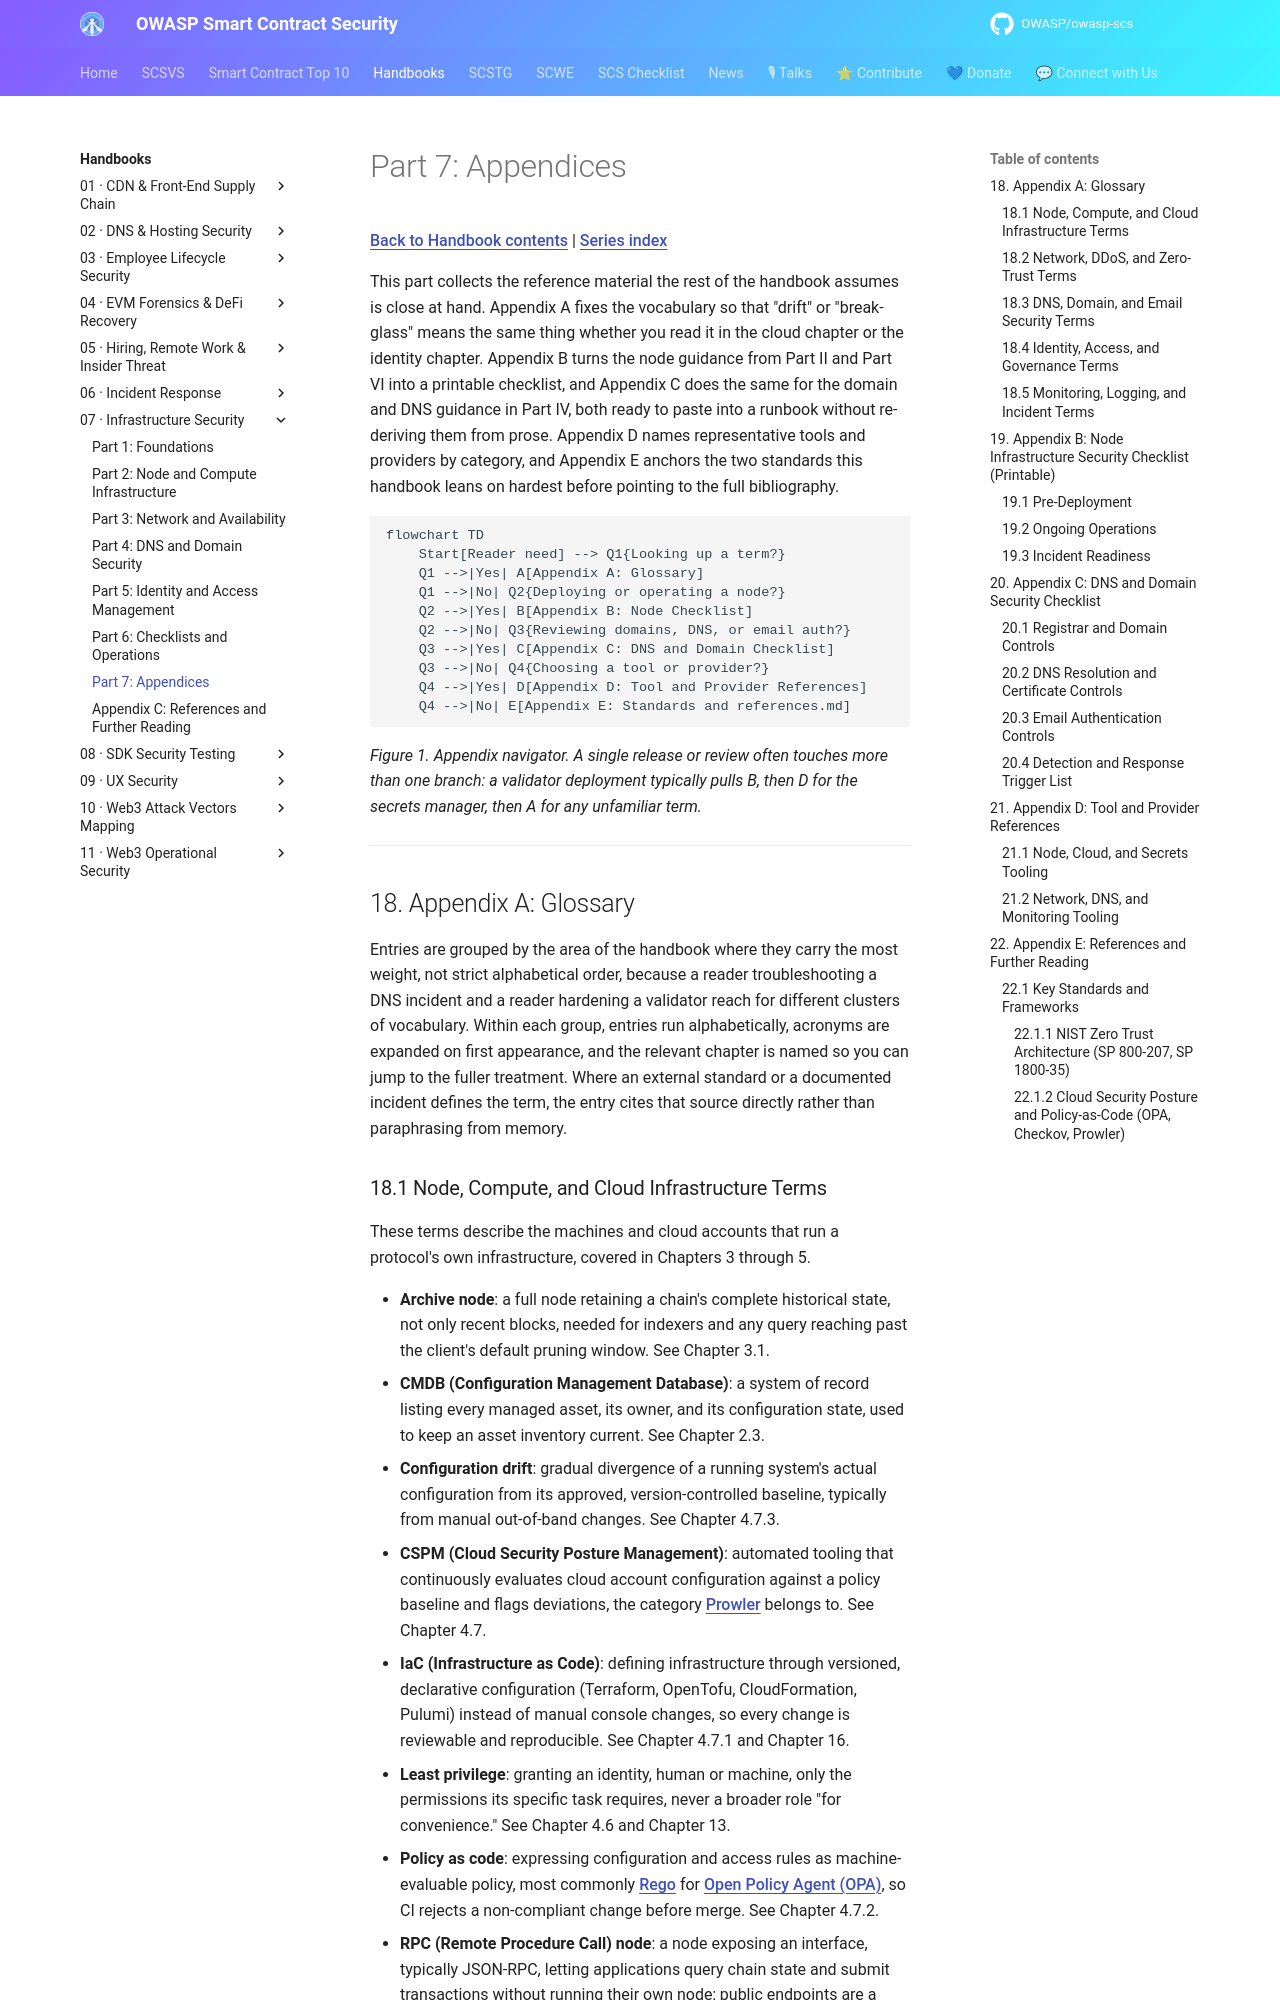

repository: OWASP/owasp-scs · page: handbooks/07-infrastructure-security/part7-appendices/index.html · generator: mkdocs

# Part 7: Appendices

[Back to Handbook contents](index.md) | [Series index](../index.md)

This part collects the reference material the rest of the handbook assumes is close at hand. Appendix A fixes the vocabulary so that "drift" or "break-glass" means the same thing whether you read it in the cloud chapter or the identity chapter. Appendix B turns the node guidance from Part II and Part VI into a printable checklist, and Appendix C does the same for the domain and DNS guidance in Part IV, both ready to paste into a runbook without re-deriving them from prose. Appendix D names representative tools and providers by category, and Appendix E anchors the two standards this handbook leans on hardest before pointing to the full bibliography.

```mermaid
flowchart TD
    Start[Reader need] --> Q1{Looking up a term?}
    Q1 -->|Yes| A[Appendix A: Glossary]
    Q1 -->|No| Q2{Deploying or operating a node?}
    Q2 -->|Yes| B[Appendix B: Node Checklist]
    Q2 -->|No| Q3{Reviewing domains, DNS, or email auth?}
    Q3 -->|Yes| C[Appendix C: DNS and Domain Checklist]
    Q3 -->|No| Q4{Choosing a tool or provider?}
    Q4 -->|Yes| D[Appendix D: Tool and Provider References]
    Q4 -->|No| E[Appendix E: Standards and references.md]
```

*Figure 1. Appendix navigator. A single release or review often touches more than one branch: a validator deployment typically pulls B, then D for the secrets manager, then A for any unfamiliar term.*

---

## 18. Appendix A: Glossary

Entries are grouped by the area of the handbook where they carry the most weight, not strict alphabetical order, because a reader troubleshooting a DNS incident and a reader hardening a validator reach for different clusters of vocabulary. Within each group, entries run alphabetically, acronyms are expanded on first appearance, and the relevant chapter is named so you can jump to the fuller treatment. Where an external standard or a documented incident defines the term, the entry cites that source directly rather than paraphrasing from memory.
